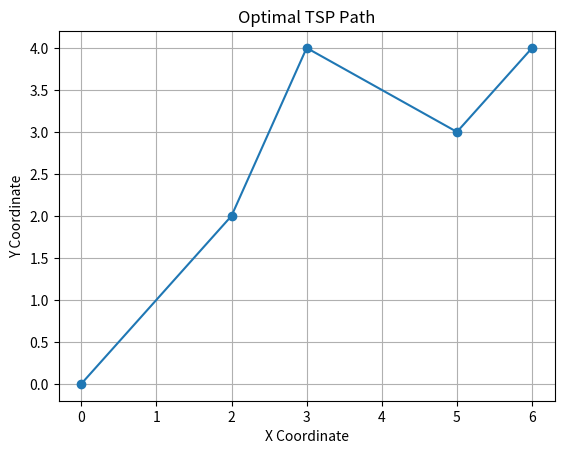

Write the Python code that produced this figure.
import itertools

# Define waypoints and their coordinates
waypoints = {
    'Start': (0, 0),
    'Goal 1': (2, 2),
    'Goal 2': (5, 3),
    'Goal 3': (3, 4),
    'Goal 4': (6, 4),
}

# Create a lookup table for distances
distances = {}
for wp1, coord1 in waypoints.items():
    for wp2, coord2 in waypoints.items():
        if wp1 != wp2:
            distance = ((coord1[0] - coord2[0])**2 + (coord1[1] - coord2[1])**2) ** 0.5
            distances[(wp1, wp2)] = distance

# Generate all possible permutations of waypoints
waypoint_names = list(waypoints.keys())
permutations = itertools.permutations(waypoint_names[1:], len(waypoint_names) - 1)

# Initialize variables to keep track of the best path and minimum distance
best_path = None
min_distance = float('inf')

# Iterate through permutations and calculate total distances
for perm in permutations:
    total_distance = distances[('Start', perm[0])]
    for i in range(len(perm) - 1):
        total_distance += distances[(perm[i], perm[i + 1])]
    if total_distance < min_distance:
        min_distance = total_distance
        best_path = ('Start',) + perm

# Print the best path and minimum distance
print("Best Path:", best_path)
print("Minimum Distance:", min_distance)

# Plot the optimal path
import matplotlib.pyplot as plt

x_values = [waypoints[wp][0] for wp in best_path]
y_values = [waypoints[wp][1] for wp in best_path]

plt.plot(x_values, y_values, marker='o', linestyle='-')
plt.xlabel('X Coordinate')
plt.ylabel('Y Coordinate')
plt.title('Optimal TSP Path')
plt.grid(True)
plt.show()
